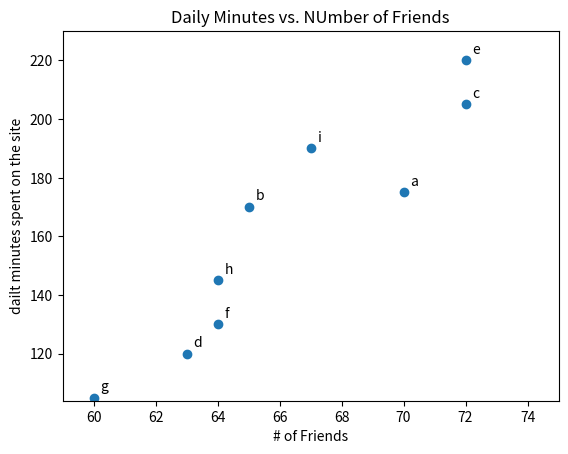

The matplotlib source for this figure:
from matplotlib import pyplot as plt

# scatter plot is the right choice for visualizing the relationship between teo paried sets of data.

friends =[70,65,72,63,72,64,60,64,67]
minutes =[175,170,205,120,220,130,105,145,190]
lables =['a','b','c','d','e','f','g','h','i']

plt.scatter(friends,minutes)

# label each point
for label, friend_count,minutes_count in zip(lables,friends,minutes):
    plt.annotate(label,
                 xy=(friend_count,minutes_count), # put label with its point
                 xytext =(5,5),# but slightly offset
                 textcoords ='offset points')
plt.axis([59,75,104,230])
plt.title("Daily Minutes vs. NUmber of Friends")
plt.xlabel("# of Friends")
plt.ylabel("dailt minutes spent on the site")
plt.show()